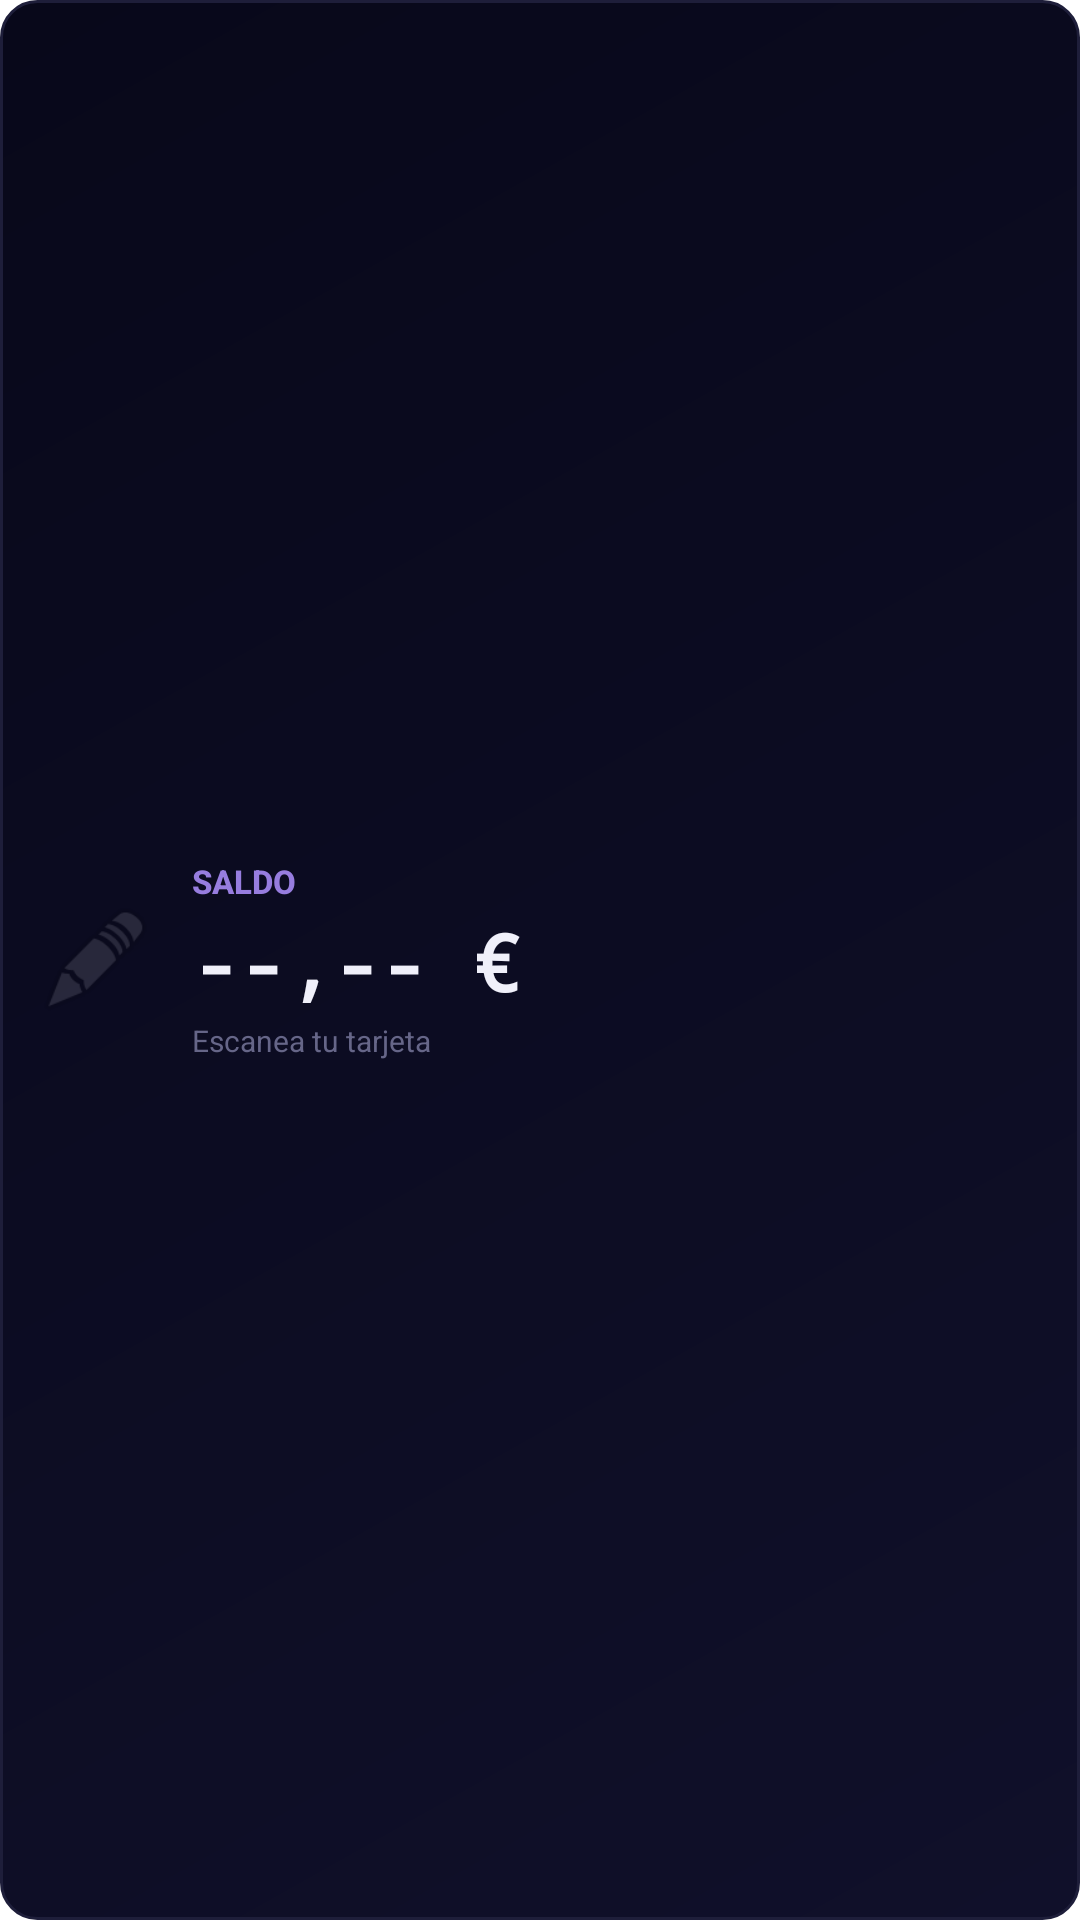

Reconstruct the res/layout file that produces this screen, plus the resources it refers to.
<!-- AndroidManifest.xml: fallback theme Theme.MaterialComponents.DayNight.NoActionBar -->
<!-- res/layout/widget_nfc_balance.xml -->
<?xml version="1.0" encoding="utf-8"?>
<LinearLayout xmlns:android="http://schemas.android.com/apk/res/android"
    xmlns:tools="http://schemas.android.com/tools"
    android:id="@+id/widget_root"
    android:layout_width="match_parent"
    android:layout_height="match_parent"
    android:background="@drawable/widget_bg"
    android:orientation="horizontal"
    android:padding="12dp"
    android:gravity="center_vertical">

    <FrameLayout
        android:layout_width="40dp"
        android:layout_height="40dp"
        android:layout_gravity="center_vertical"
        android:alpha="0.2">

        <ImageView
            android:id="@+id/widget_nfc_icon"
            android:layout_width="match_parent"
            android:layout_height="match_parent"
            android:src="@android:drawable/ic_menu_edit"
            android:contentDescription="Tarjeta NFC" />
    </FrameLayout>

    <LinearLayout
        android:layout_width="0dp"
        android:layout_height="wrap_content"
        android:layout_weight="1"
        android:orientation="vertical"
        android:paddingStart="12dp">

        <TextView
            android:id="@+id/widget_nfc_label"
            android:layout_width="wrap_content"
            android:layout_height="wrap_content"
            android:textColor="#977DDF"
            android:textSize="11sp"
            android:textStyle="bold"
            android:fontFamily="sans-serif-medium"
            android:text="SALDO"
            tools:text="SALDO" />

        <TextView
            android:id="@+id/widget_nfc_amount"
            android:layout_width="wrap_content"
            android:layout_height="wrap_content"
            android:textColor="#F0F0FA"
            android:textSize="26sp"
            android:textStyle="bold"
            android:fontFamily="monospace"
            android:layout_marginTop="2dp"
            android:text="--,-- €"
            tools:text="12,40 €" />

        <TextView
            android:id="@+id/widget_nfc_updated"
            android:layout_width="wrap_content"
            android:layout_height="wrap_content"
            android:textColor="#666688"
            android:textSize="10sp"
            android:layout_marginTop="2dp"
            android:maxLines="1"
            android:ellipsize="end"
            android:text="Escanea tu tarjeta"
            tools:text="Actualizado: hace 2h" />
    </LinearLayout>

</LinearLayout>
<!-- resources referenced by this layout -->
<resources>
  <!-- drawable widget_bg (drawable) -->
  <?xml version="1.0" encoding="utf-8"?>
  <shape xmlns:android="http://schemas.android.com/apk/res/android"
      android:shape="rectangle">
      <gradient
          android:startColor="#10102A"
          android:centerColor="#0C0C22"
          android:endColor="#08081A"
          android:angle="135"
          android:type="linear" />
      <stroke android:width="1dp" android:color="#1E1E3A" />
      <corners android:radius="12dp" />
  </shape>
</resources>
